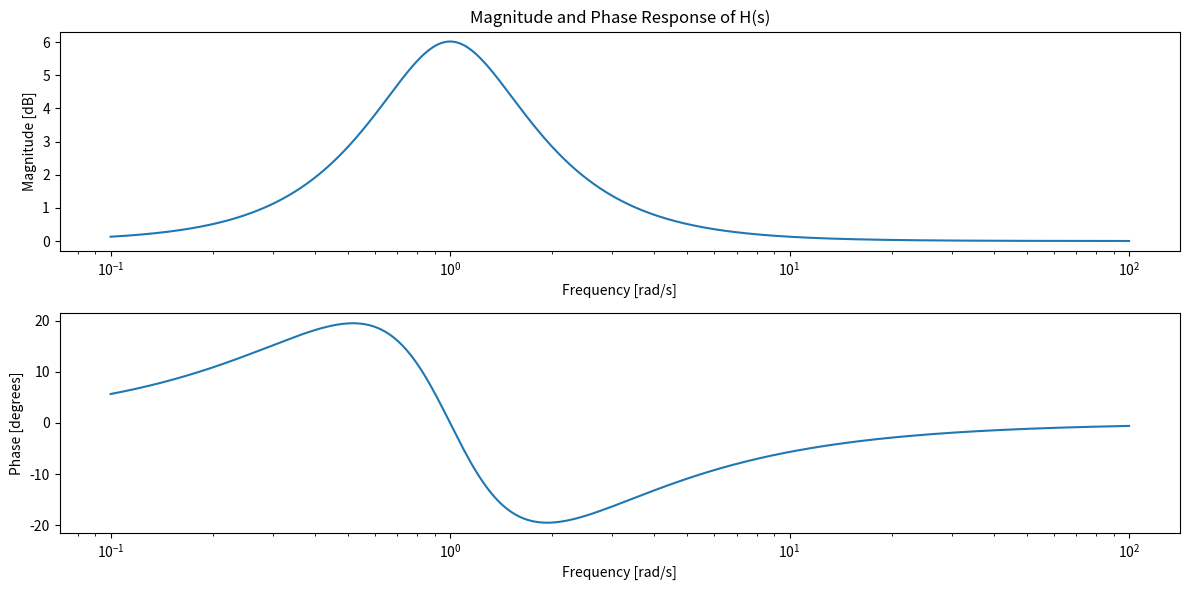

The script that saved this image:
import numpy as nm
import matplotlib.pyplot as plt

# Define transfer function coefficients
# Example: H(s) = (s^2 + 2s + 1) / (s^2 + s + 1)
# s = j*omega

neu_cof = [1,2,1]
deno_cof = [1,1,1]

freq = nm.logspace(-1, 2, 500)

M = []
P = []

for omega in freq:
    s = 1j*omega
    neu = sum(cof*(s**i) for i, cof in enumerate(reversed(neu_cof)))
    deno = sum(cof*(s**i) for i, cof in enumerate(reversed(deno_cof)))
    hs = neu/deno
    mg = nm.abs(hs)
    phs = nm.angle(hs)
    M.append(20*nm.log10(mg))
    P.append(nm.degrees(phs))

# Plot the magnitude response
plt.figure(figsize=(12, 6))
plt.subplot(2, 1, 1)
plt.semilogx(freq, M)  # Bode magnitude plot in dB
plt.title("Magnitude and Phase Response of H(s)")
plt.xlabel("Frequency [rad/s]")
plt.ylabel("Magnitude [dB]")

# Plot the phase response
plt.subplot(2, 1, 2)
plt.semilogx(freq, P)  # Bode phase plot in degrees
plt.xlabel("Frequency [rad/s]")
plt.ylabel("Phase [degrees]")

plt.tight_layout()
plt.show()